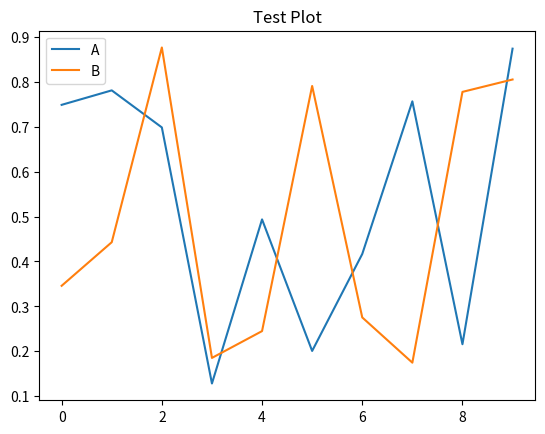

Write Python code to recreate this figure.
import numpy as np
import pandas as pd
import matplotlib.pyplot as plt
import seaborn as sns

# Test Pandas
data = pd.DataFrame({'A': np.random.rand(10), 'B': np.random.rand(10)})
print("Pandas DataFrame:\n", data)

# Test Matplotlib
plt.plot(data['A'], label='A')
plt.plot(data['B'], label='B')
plt.legend()
plt.title("Test Plot")
plt.show()
